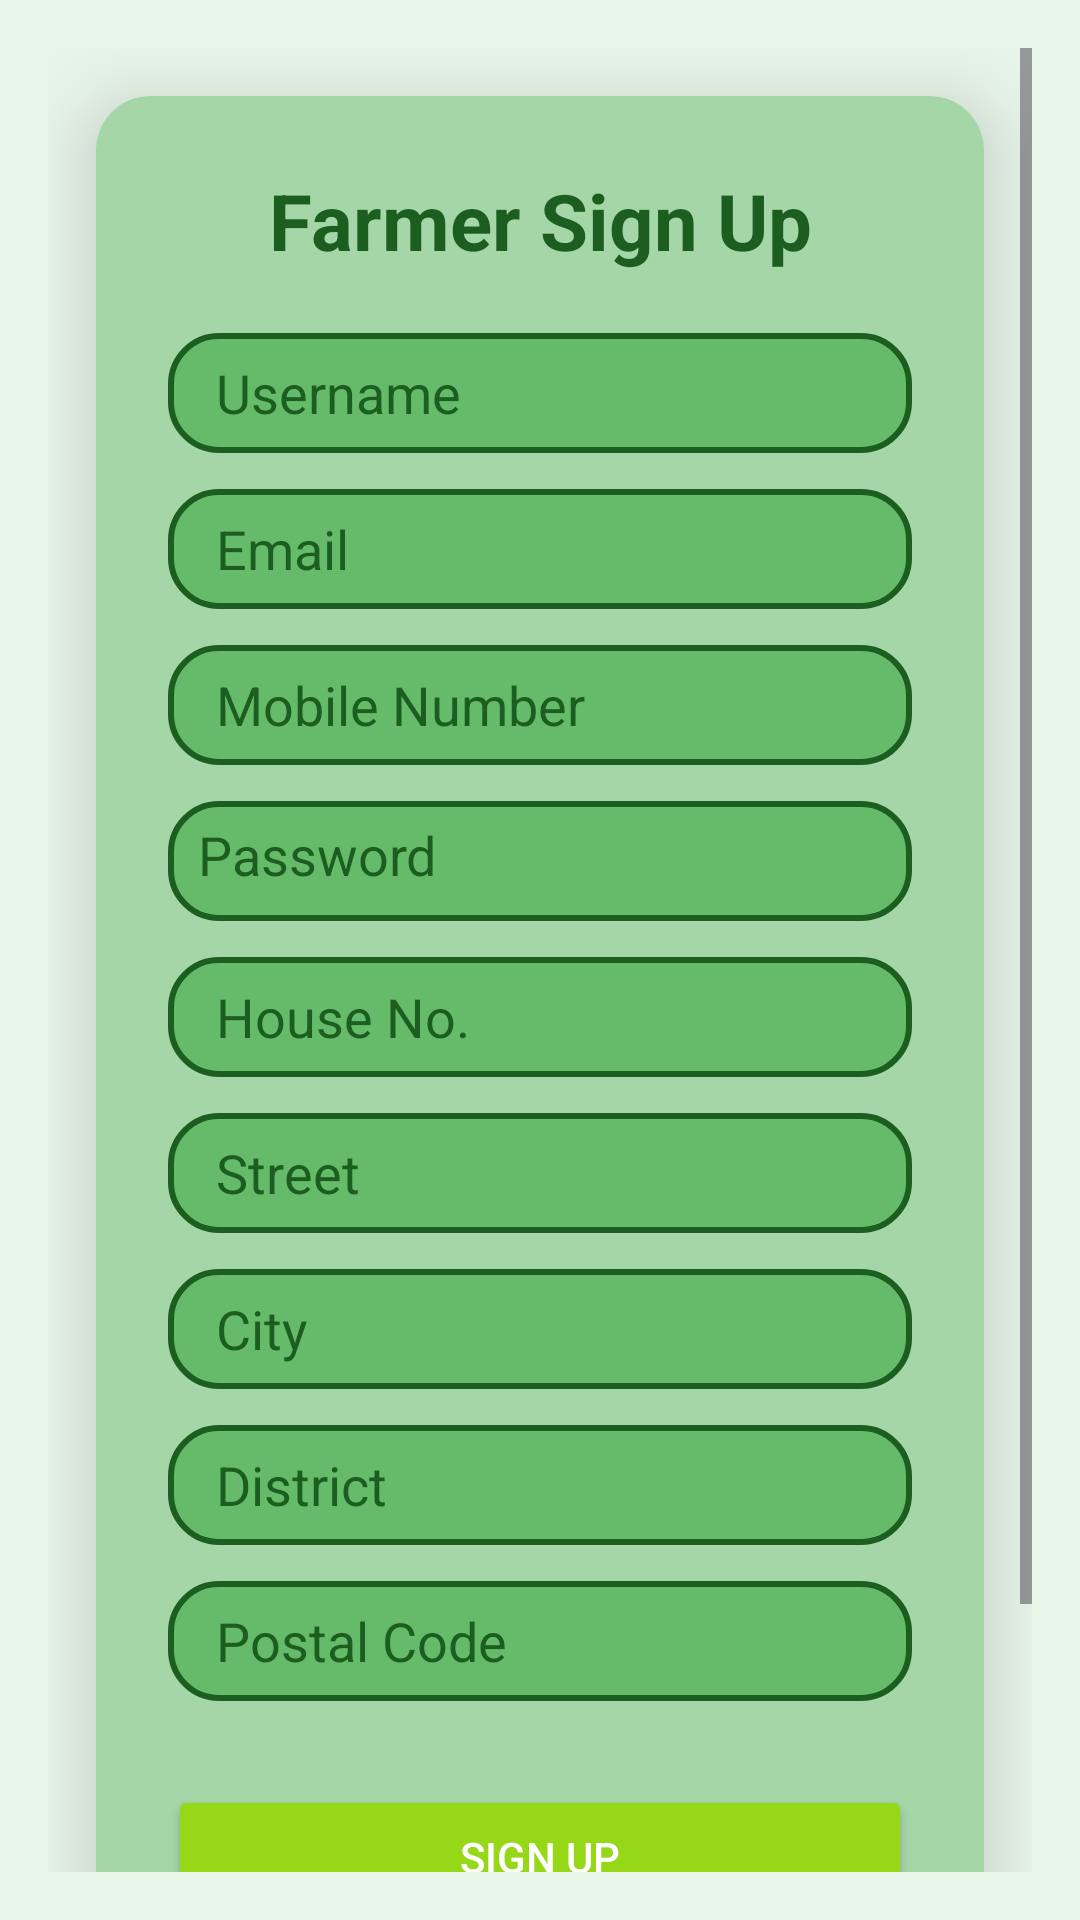

Reconstruct the res/layout file that produces this screen, plus the resources it refers to.
<!-- AndroidManifest.xml: application theme Theme.KrushiConnect -->
<!-- res/layout/activity_farmer_signup.xml -->
<?xml version="1.0" encoding="utf-8"?>
<ScrollView xmlns:android="http://schemas.android.com/apk/res/android"
    xmlns:app="http://schemas.android.com/apk/res-auto"
    android:layout_width="match_parent"
    android:layout_height="match_parent"
    android:background="@color/natural_green_bg"
    android:padding="16dp">

    <LinearLayout
        android:layout_width="match_parent"
        android:layout_height="match_parent"
        android:gravity="center"
        android:orientation="vertical">

        <androidx.cardview.widget.CardView
            android:layout_width="match_parent"
            android:layout_height="wrap_content"
            app:cardCornerRadius="18dp"
            app:cardElevation="15dp"
            android:padding="24dp"
            android:layout_margin="16dp"
            android:backgroundTint="#A5D6A7">

            <LinearLayout
                android:layout_width="match_parent"
                android:layout_height="wrap_content"
                android:orientation="vertical"
                android:padding="24dp">

                <TextView
                    android:layout_width="match_parent"
                    android:layout_height="wrap_content"
                    android:text="Farmer Sign Up"
                    android:textSize="26sp"
                    android:textStyle="bold"
                    android:textColor="#1B5E20"
                    android:gravity="center"
                    android:paddingBottom="20dp" />

                <EditText
                    android:id="@+id/etUsername"
                    android:layout_width="match_parent"
                    android:layout_height="40dp"
                    android:hint="Username"
                    android:background="@drawable/custom_edittext"
                    android:textColorHint="#1B5E20"
                    android:layout_marginBottom="12dp"/>

                <EditText
                    android:id="@+id/etEmail"
                    android:layout_width="match_parent"
                    android:layout_height="40dp"
                    android:hint="Email"
                    android:background="@drawable/custom_edittext"
                    android:textColorHint="#1B5E20"
                    android:inputType="textEmailAddress"
                    android:layout_marginBottom="12dp"/>

                <EditText
                    android:id="@+id/etMobile"
                    android:layout_width="match_parent"
                    android:layout_height="40dp"
                    android:hint="Mobile Number"
                    android:background="@drawable/custom_edittext"
                    android:textColorHint="#1B5E20"
                    android:inputType="phone"
                    android:layout_marginBottom="12dp"/>

                <LinearLayout
                    android:layout_width="match_parent"
                    android:layout_height="40dp"
                    android:orientation="horizontal"
                    android:gravity="center_vertical"
                    android:background="@drawable/custom_edittext"
                    android:padding="10dp"
                    android:layout_marginBottom="12dp">

                    <EditText
                        android:id="@+id/etPassword"
                        android:layout_width="0dp"
                        android:layout_weight="1"
                        android:layout_height="match_parent"
                        android:hint="Password"
                        android:textColorHint="#1B5E20"
                        android:inputType="textPassword"
                        android:background="@null"/>

                    <ImageView
                        android:id="@+id/ivTogglePassword"
                        android:layout_width="30dp"
                        android:layout_height="30dp"
                        android:src="@drawable/ic_eye_closed"
                        android:padding="6dp"
                        android:clickable="true"
                        android:focusable="true"/>
                </LinearLayout>

                <EditText
                    android:id="@+id/etHousingNo"
                    android:layout_width="match_parent"
                    android:layout_height="40dp"
                    android:hint="House No."
                    android:background="@drawable/custom_edittext"
                    android:textColorHint="#1B5E20"
                    android:layout_marginBottom="12dp"/>

                <EditText
                    android:id="@+id/etStreet"
                    android:layout_width="match_parent"
                    android:layout_height="40dp"
                    android:hint="Street"
                    android:background="@drawable/custom_edittext"
                    android:textColorHint="#1B5E20"
                    android:layout_marginBottom="12dp"/>

                <EditText
                    android:id="@+id/etCity"
                    android:layout_width="match_parent"
                    android:layout_height="40dp"
                    android:hint="City"
                    android:background="@drawable/custom_edittext"
                    android:textColorHint="#1B5E20"
                    android:layout_marginBottom="12dp"/>

                <EditText
                    android:id="@+id/etDistrict"
                    android:layout_width="match_parent"
                    android:layout_height="40dp"
                    android:hint="District"
                    android:background="@drawable/custom_edittext"
                    android:textColorHint="#1B5E20"
                    android:layout_marginBottom="12dp"/>

                <EditText
                    android:id="@+id/etPostalCode"
                    android:layout_width="match_parent"
                    android:layout_height="40dp"
                    android:hint="Postal Code"
                    android:background="@drawable/custom_edittext"
                    android:textColorHint="#1B5E20"
                    android:layout_marginBottom="16dp"/>

                <Button
                    android:id="@+id/btnSignUp"
                    android:layout_width="match_parent"
                    android:layout_height="wrap_content"
                    android:text="Sign Up"
                    android:backgroundTint="#96D718"
                    android:textColor="@android:color/white"
                    android:layout_marginTop="12dp"/>

                <Button
                    android:id="@+id/btnAlreadyHaveAccount"
                    android:layout_width="match_parent"
                    android:layout_height="wrap_content"
                    android:text="Already have an account? Sign In"
                    android:backgroundTint="#1B5E20"
                    android:textColor="@android:color/white"
                    android:layout_marginTop="12dp"/>

                <ProgressBar
                    android:id="@+id/progressBar"
                    android:layout_width="wrap_content"
                    android:layout_height="wrap_content"
                    android:visibility="gone"
                    android:layout_gravity="center"
                    android:paddingTop="10dp"/>
            </LinearLayout>
        </androidx.cardview.widget.CardView>
    </LinearLayout>
</ScrollView>
<!-- resources referenced by this layout -->
<resources>
  <color name="natural_green_bg">#E8F5E9</color>
  <!-- drawable custom_edittext (drawable) -->
  <?xml version="1.0" encoding="utf-8"?>
  <shape xmlns:android="http://schemas.android.com/apk/res/android"
      android:shape="rectangle">
      <solid android:color="@color/medium_green"/>
      <stroke android:width="2dp" android:color="#1B5E20"/>
      <corners android:radius="16dp"/>
      <padding android:left="16dp" android:right="16dp"/>
  </shape>
  <style name="Theme.KrushiConnect" parent="Theme.Material3.Light.NoActionBar">
          <item name="colorPrimary">@color/your_custom_primary_color</item>
          <item name="colorPrimaryVariant">@color/your_custom_primary_variant</item>
          <item name="colorOnPrimary">@color/white</item>
  
          
          <item name="android:statusBarColor">@color/your_custom_primary_color</item>
          <item name="android:navigationBarColor">@color/your_custom_primary_color</item>
      </style>
  <color name="medium_green">#66BB6A</color>
  <color name="your_custom_primary_color">#3FA830</color>
  <color name="your_custom_primary_variant">#67E03F</color>
  <color name="white">#FFFFFFFF</color>
</resources>
